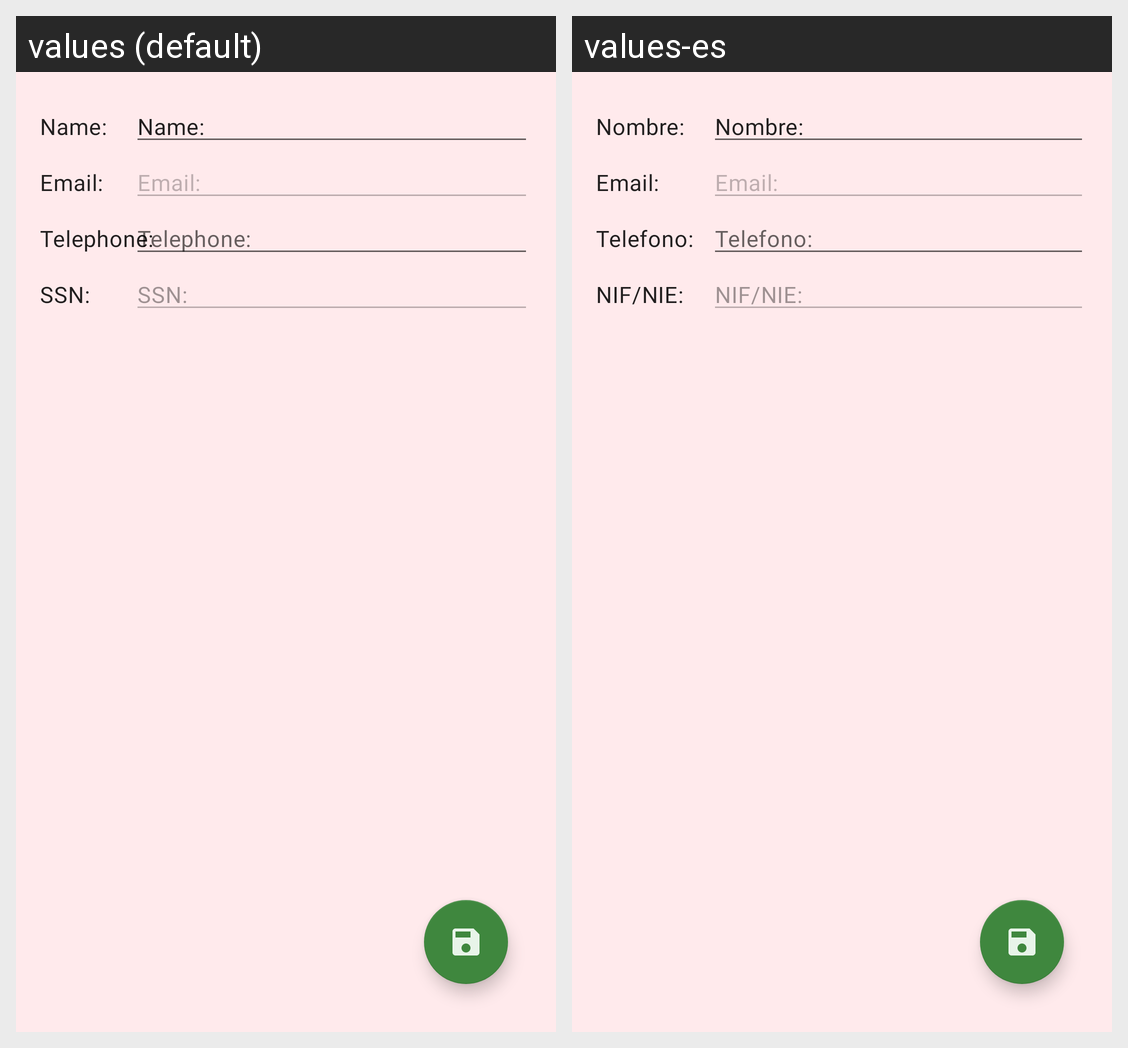

Translations of the strings shown on this Android screen, per locale in the grid:
Android screen res/layout/fragment_account_partner_data.xml rendered under 2 locales, left to right: values (default), values-es. Device: Nexus 5 (rendered at 1080×1920; each locale shown at half size, 540×960, under a caption strip naming it); theme Movetto.DayNight.
Strings drawn on this screen, with the default value and each locale's value (text and hints the layout hard-codes, and strings that could not be matched under every locale, appear in the picture but are not listed):

name
  values: Name:
  values-es: Nombre:

email
  values: Email:
  values-es: Email:

telephone
  values: Telephone:
  values-es: Telefono:

social_security_number
  values: SSN:
  values-es: NIF/NIE:
